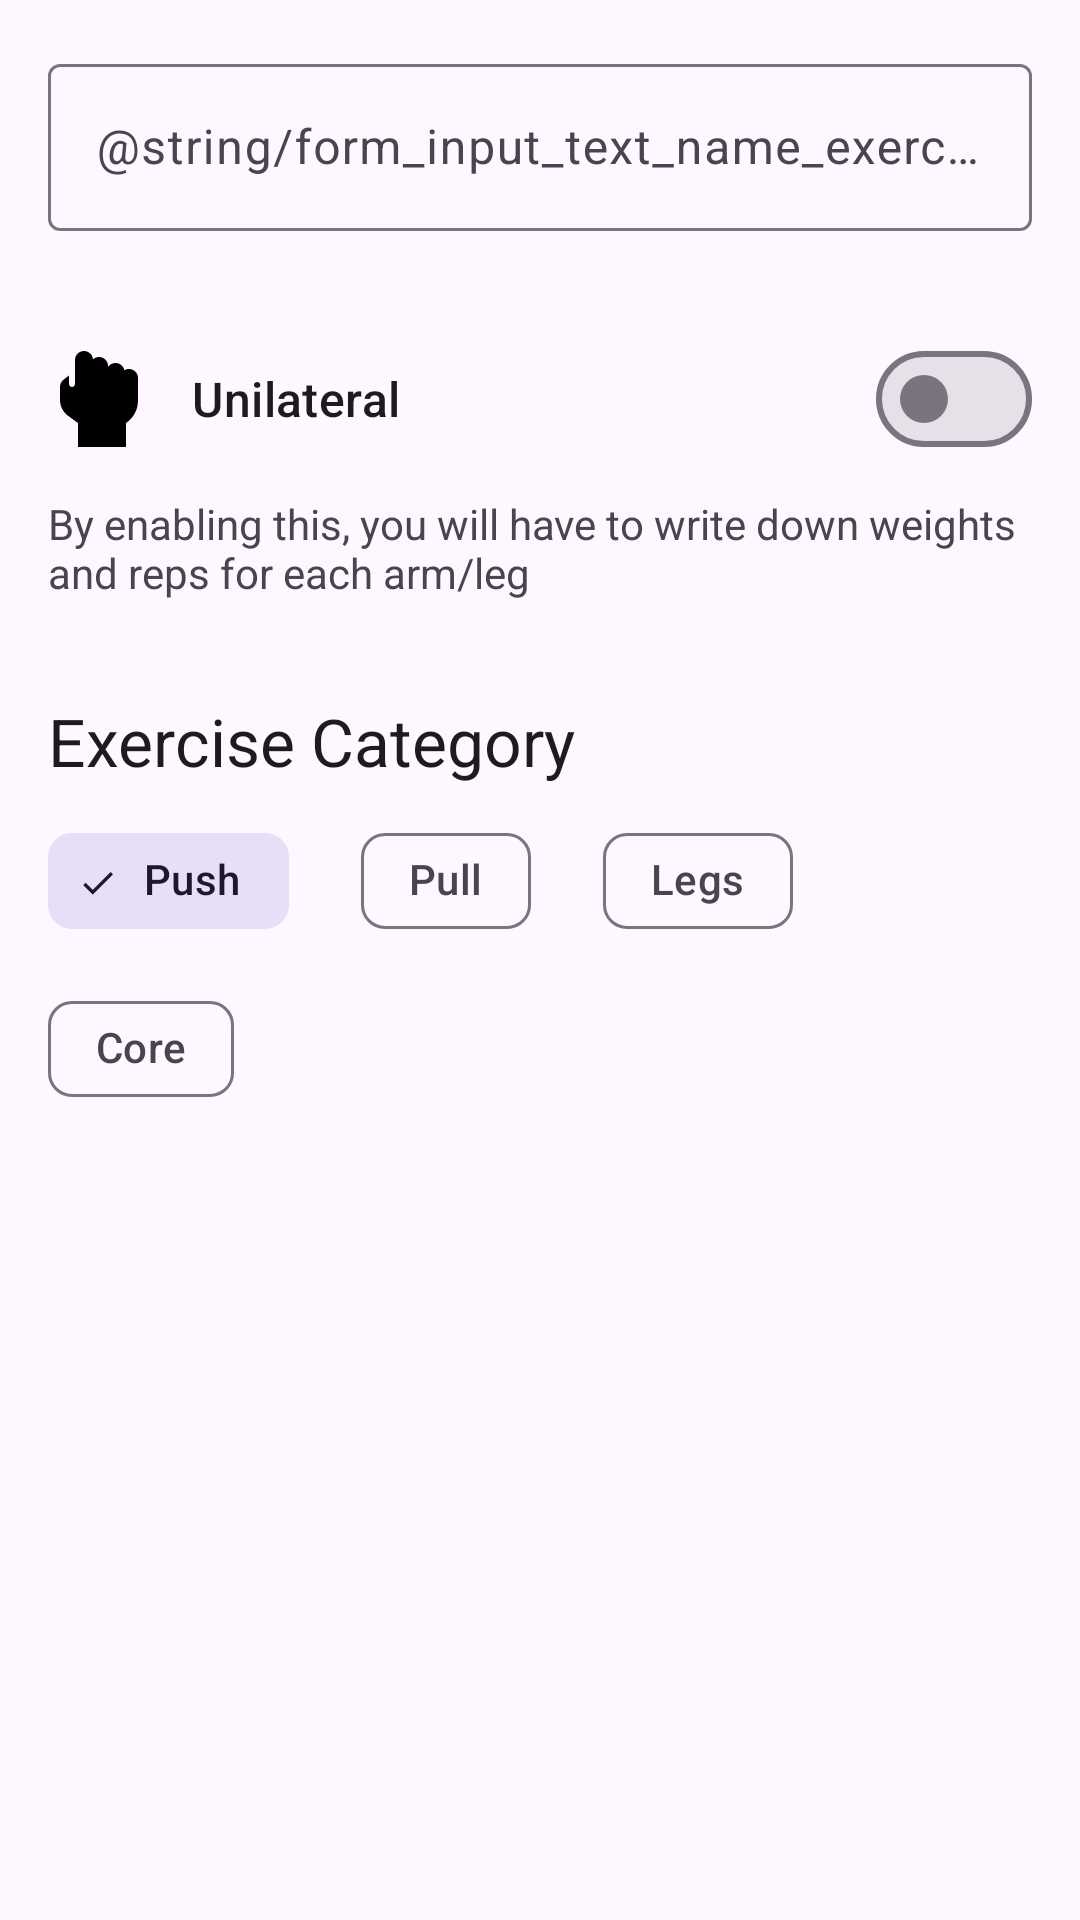

The Android layout XML behind this screen, and the referenced resources:
<!-- AndroidManifest.xml: application theme Theme.LevelUp -->
<!-- res/layout/fragment_new_exercise.xml -->
<?xml version="1.0" encoding="utf-8"?>
<androidx.constraintlayout.widget.ConstraintLayout xmlns:android="http://schemas.android.com/apk/res/android"
    xmlns:app="http://schemas.android.com/apk/res-auto"
    android:layout_width="match_parent"
    android:layout_height="match_parent"
    android:padding="@dimen/padding_16">

    <com.google.android.material.textfield.TextInputLayout
        android:id="@+id/ilName"
        android:layout_width="match_parent"
        android:layout_height="wrap_content"
        android:hint="@string/form_input_text_name_exercise"
        app:layout_constraintEnd_toEndOf="parent"
        app:layout_constraintStart_toStartOf="parent"
        app:layout_constraintTop_toTopOf="parent">

        <com.google.android.material.textfield.TextInputEditText
            android:id="@+id/etName"
            android:layout_width="match_parent"
            android:layout_height="match_parent"
            android:inputType="text" />

    </com.google.android.material.textfield.TextInputLayout>

    <ImageView
        android:id="@+id/ivUnilateral"
        android:layout_width="32dp"
        android:layout_height="32dp"
        android:src="@drawable/ic_fist"
        app:layout_constraintBottom_toBottomOf="@+id/sUnilateral"
        app:layout_constraintStart_toStartOf="parent"
        app:layout_constraintTop_toTopOf="@+id/sUnilateral" />

    <com.google.android.material.materialswitch.MaterialSwitch
        android:id="@+id/sUnilateral"
        android:layout_width="0dp"
        android:layout_height="wrap_content"
        android:layout_marginStart="@dimen/margin_16"
        android:layout_marginTop="@dimen/margin_32"
        android:text="@string/form_text_unilateral"
        android:textAppearance="?textAppearanceTitleMedium"
        app:layout_constraintEnd_toEndOf="parent"
        app:layout_constraintStart_toEndOf="@+id/ivUnilateral"
        app:layout_constraintTop_toBottomOf="@+id/ilName" />

    <TextView
        android:id="@+id/tvUnilateralMessage"
        android:layout_width="match_parent"
        android:layout_height="wrap_content"
        android:layout_marginTop="@dimen/margin_8"
        android:text="@string/message_unilateral"
        app:layout_constraintEnd_toEndOf="parent"
        app:layout_constraintStart_toStartOf="parent"
        app:layout_constraintTop_toBottomOf="@id/sUnilateral" />

    <TextView
        android:id="@+id/tvExerciseCategory"
        android:layout_width="match_parent"
        android:layout_height="wrap_content"
        android:layout_marginTop="@dimen/margin_32"
        android:text="@string/title_exercise_category"
        android:textAppearance="?textAppearanceTitleLarge"
        app:layout_constraintEnd_toEndOf="parent"
        app:layout_constraintStart_toStartOf="parent"
        app:layout_constraintTop_toBottomOf="@id/tvUnilateralMessage" />

    <com.google.android.material.chip.ChipGroup
        android:id="@+id/cgCategories"
        android:layout_width="match_parent"
        android:layout_height="wrap_content"
        android:layout_marginTop="@dimen/margin_8"
        app:chipSpacingHorizontal="@dimen/margin_24"
        app:layout_constraintEnd_toEndOf="parent"
        app:layout_constraintStart_toStartOf="parent"
        app:layout_constraintTop_toBottomOf="@id/tvExerciseCategory"
        app:selectionRequired="true"
        app:singleSelection="true">

        <com.google.android.material.chip.Chip
            android:id="@+id/cPush"
            style="@style/Widget.Material3.Chip.Filter"
            android:layout_width="wrap_content"
            android:layout_height="match_parent"
            android:checked="true"
            android:text="@string/exercise_category_push" />

        <com.google.android.material.chip.Chip
            android:id="@+id/cPull"
            style="@style/Widget.Material3.Chip.Filter"
            android:layout_width="wrap_content"
            android:layout_height="match_parent"
            android:text="@string/exercise_category_pull" />

        <com.google.android.material.chip.Chip
            android:id="@+id/cLegs"
            style="@style/Widget.Material3.Chip.Filter"
            android:layout_width="wrap_content"
            android:layout_height="match_parent"
            android:text="@string/exercise_category_legs" />

        <com.google.android.material.chip.Chip
            android:id="@+id/cCore"
            style="@style/Widget.Material3.Chip.Filter"
            android:layout_width="wrap_content"
            android:layout_height="match_parent"
            android:text="@string/exercise_category_core" />

    </com.google.android.material.chip.ChipGroup>

</androidx.constraintlayout.widget.ConstraintLayout>
<!-- resources referenced by this layout -->
<resources>
  <dimen name="margin_16">@dimen/d16</dimen>
  <dimen name="margin_24">@dimen/d24</dimen>
  <dimen name="margin_32">@dimen/d32</dimen>
  <dimen name="margin_8">@dimen/d8</dimen>
  <dimen name="padding_16">@dimen/d16</dimen>
  <!-- drawable ic_fist (drawable) -->
  <vector xmlns:android="http://schemas.android.com/apk/res/android"
      android:width="448dp"
      android:height="512dp"
      android:viewportWidth="448"
      android:viewportHeight="512">
      <path
          android:fillColor="#FF000000"
          android:pathData="M448,144v120.4C448,314.2 422.6,358.1 384,384v128H128v-128l-53.19,-38.67C48,325.8 32,294.3 32,261.2V192c0,-14.58 6.63,-28.38 17.1,-37.48L80,130.5V176C80,184.8 87.16,192 96,192s16,-7.16 16,-16v-128C112,21.48 133.5,0 160,0c25.38,0 45.96,19.77 47.67,44.73C216.2,36.9 227.5,32 240,32C266.5,32 288,53.48 288,80v5.53C296.6,72.57 311.3,64 328,64c23.47,0 42.94,16.87 47.11,39.14C382.4,98.7 390.9,96 400,96C426.5,96 448,117.5 448,144z" />
  </vector>
  <string name="exercise_category_core">Core</string>
  <string name="exercise_category_legs">Legs</string>
  <string name="exercise_category_pull">Pull</string>
  <string name="exercise_category_push">Push</string>
  <string name="form_text_unilateral">Unilateral</string>
  <string name="message_unilateral">By enabling this, you will have to write down weights and reps for each arm/leg</string>
  <string name="title_exercise_category">Exercise Category</string>
  <style name="Theme.LevelUp" parent="Theme.Material3.DayNight.NoActionBar">
          
          <item name="colorPrimary">@color/purple_500</item>
          <item name="colorPrimaryVariant">@color/purple_700</item>
          <item name="colorOnPrimary">@color/white</item>
          
          <item name="colorSecondary">@color/teal_200</item>
          <item name="colorSecondaryVariant">@color/teal_700</item>
          <item name="colorOnSecondary">@color/black</item>
          
          <item name="android:statusBarColor">?attr/colorPrimaryVariant</item>
          
      </style>
  <dimen name="d16">16dp</dimen>
  <dimen name="d24">24dp</dimen>
  <dimen name="d32">32dp</dimen>
  <dimen name="d8">8dp</dimen>
  <color name="white">#FFFFFFFF</color>
  <color name="black">#FF000000</color>
  <!-- not gathered from this repository: default colours our renderer supplied (Android Studio template values) -->
  <color name="purple_500">#FF6200EE</color>
  <color name="purple_700">#FF3700B3</color>
  <color name="teal_200">#FF03DAC5</color>
  <color name="teal_700">#FF018786</color>
</resources>
